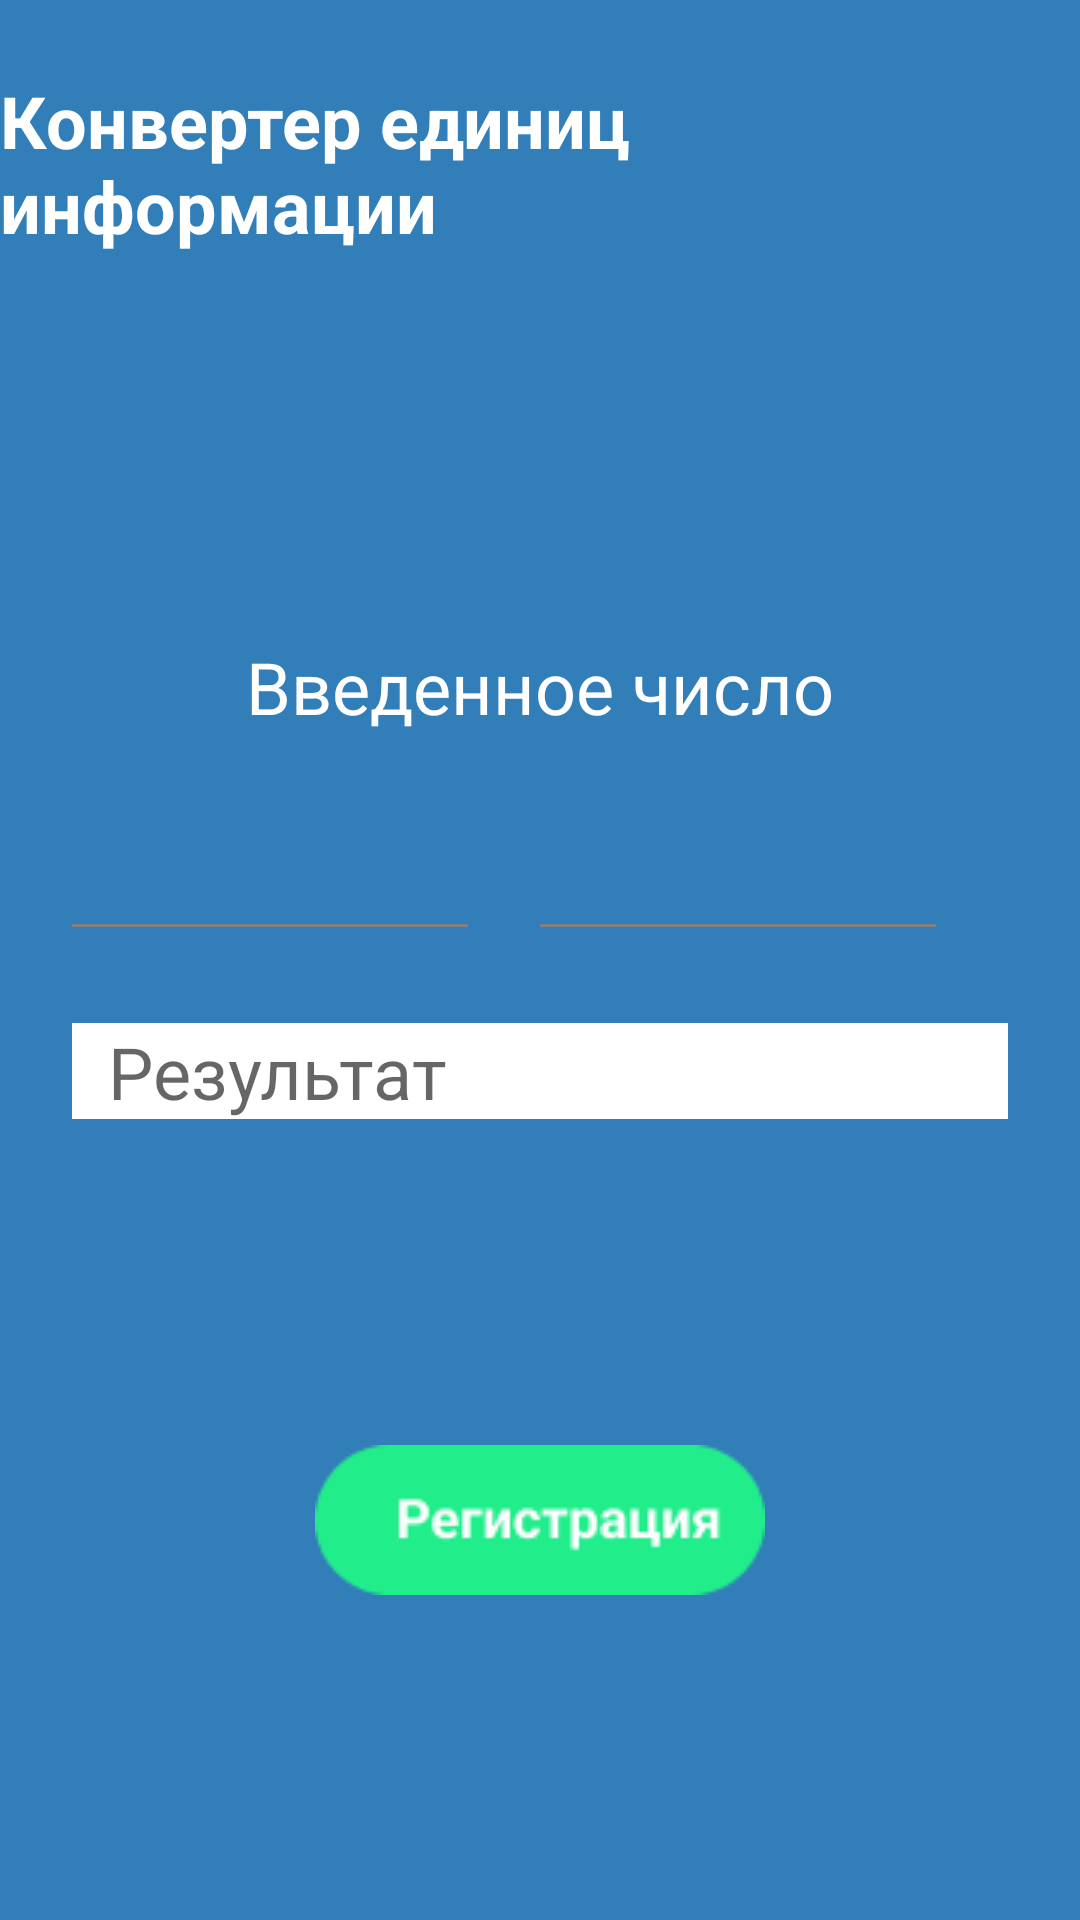

The Android layout XML behind this screen, and the referenced resources:
<!-- AndroidManifest.xml: application theme Theme.GagarinovLU_PR33_2 -->
<!-- res/layout/activity_fierd.xml -->
<?xml version="1.0" encoding="utf-8"?>
<androidx.constraintlayout.widget.ConstraintLayout xmlns:android="http://schemas.android.com/apk/res/android"
    xmlns:app="http://schemas.android.com/apk/res-auto"
    xmlns:tools="http://schemas.android.com/tools"
    android:layout_width="match_parent"
    android:layout_height="match_parent"
    tools:context=".FierdActivity"
    android:background="@color/blue">

    <TextView
        android:id="@+id/textView"
        android:layout_width="wrap_content"
        android:layout_height="wrap_content"
        android:layout_marginTop="24dp"
        android:text="@string/converter"
        android:textStyle="bold"
        android:textColor="@color/white"
        android:textSize="24sp"
        app:layout_constraintEnd_toEndOf="parent"
        app:layout_constraintStart_toStartOf="parent"
        app:layout_constraintTop_toTopOf="parent" />

    <TextView
        android:id="@+id/entered_digit_tw"
        android:layout_width="match_parent"
        android:layout_height="32dp"
        android:layout_marginTop="96dp"
        android:layout_marginHorizontal="24dp"
        android:textColor="@color/white"
        android:textSize="24sp"
        app:layout_constraintEnd_toEndOf="parent"
        app:layout_constraintStart_toStartOf="parent"
        app:layout_constraintTop_toBottomOf="@+id/textView" />


    <TextView
        android:id="@+id/textView2"
        android:layout_width="wrap_content"
        android:layout_height="wrap_content"
        android:layout_weight="1"
        android:text="@string/entered_digit"
        android:textColor="@color/white"
        android:textSize="24sp"
        app:layout_constraintEnd_toEndOf="parent"
        app:layout_constraintStart_toStartOf="parent"
        app:layout_constraintTop_toBottomOf="@+id/entered_digit_tw"/>


    <LinearLayout
        android:id="@+id/linearLayout"
        android:layout_width="match_parent"
        android:layout_height="wrap_content"
        android:layout_marginHorizontal="24dp"
        android:layout_marginTop="24dp"
        android:orientation="horizontal"
        app:layout_constraintEnd_toEndOf="parent"
        app:layout_constraintStart_toStartOf="parent"
        app:layout_constraintTop_toBottomOf="@+id/textView2">

        <TextView
            android:id="@+id/from_tw"
            android:layout_width="wrap_content"
            android:layout_height="48dp"
            android:textColor="@color/white"
            android:textSize="24sp"
            android:layout_marginEnd="24dp"
            android:layout_weight="1"
            android:paddingBottom="8dp"
            app:drawableBottomCompat="@drawable/line" />

        <TextView
            android:id="@+id/to_tw"
            android:layout_width="wrap_content"
            android:layout_height="48dp"
            android:textColor="@color/white"
            android:textSize="24sp"
            android:layout_marginEnd="24dp"
            android:layout_weight="1"
            android:paddingBottom="8dp"
            app:drawableBottomCompat="@drawable/line" />
    </LinearLayout>

    <TextView
        android:id="@+id/result_tw"
        android:layout_width="match_parent"
        android:layout_height="32dp"
        android:layout_marginHorizontal="24dp"
        android:layout_marginTop="24dp"
        android:background="@color/white"
        android:hint="@string/result"
        android:textSize="24sp"
        android:paddingStart="12dp"
        app:layout_constraintEnd_toEndOf="parent"
        app:layout_constraintStart_toStartOf="parent"
        app:layout_constraintTop_toBottomOf="@+id/linearLayout" />

    <ImageButton
        android:id="@+id/registration_btn"
        android:layout_width="wrap_content"
        android:layout_height="wrap_content"
        android:background="@drawable/registration_btn"
        app:layout_constraintBottom_toBottomOf="parent"
        app:layout_constraintEnd_toEndOf="parent"
        app:layout_constraintStart_toStartOf="parent"
        app:layout_constraintTop_toBottomOf="@+id/result_tw" />



</androidx.constraintlayout.widget.ConstraintLayout>
<!-- resources referenced by this layout -->
<resources>
  <color name="blue">#327EB8</color>
  <color name="white">#FFFFFFFF</color>
  <!-- drawable line: png bitmap (drawable, 134 bytes) -->
  <!-- drawable registration_btn: png bitmap (drawable, 2273 bytes) -->
  <string name="converter">Конвертер единиц информации</string>
  <string name="entered_digit">Введенное число</string>
  <string name="result">Результат</string>
  <style name="Theme.GagarinovLU_PR33_2" parent="Theme.MaterialComponents.DayNight.DarkActionBar">
          
          <item name="colorPrimary">@color/purple_500</item>
          <item name="colorPrimaryVariant">@color/purple_700</item>
          <item name="colorOnPrimary">@color/white</item>
          
          <item name="colorSecondary">@color/teal_200</item>
          <item name="colorSecondaryVariant">@color/teal_700</item>
          <item name="colorOnSecondary">@color/black</item>
          
          <item name="android:statusBarColor">?attr/colorPrimaryVariant</item>
          
      </style>
  <color name="purple_500">#FF6200EE</color>
  <color name="purple_700">#FF3700B3</color>
  <color name="teal_200">#FF03DAC5</color>
  <color name="teal_700">#FF018786</color>
  <color name="black">#FF000000</color>
</resources>
